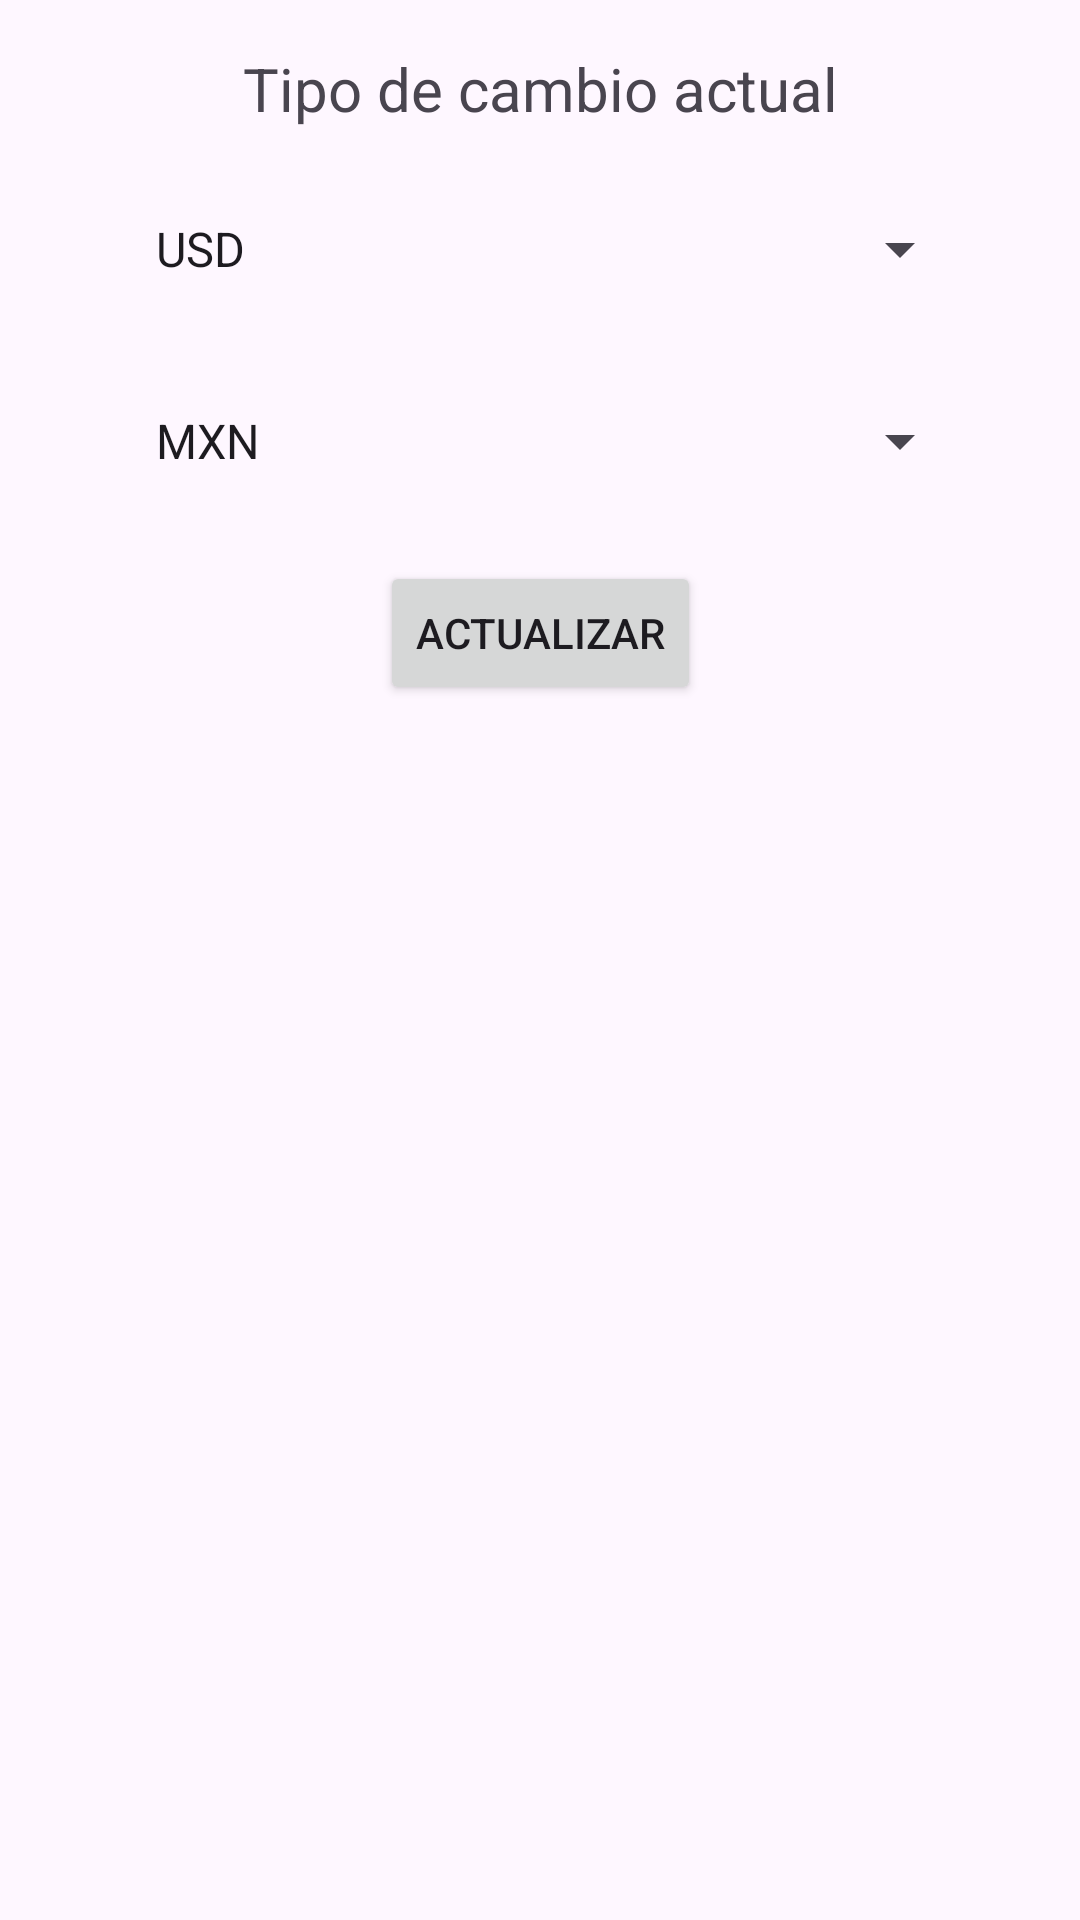

Write the Android layout XML for this screen, with the resource values it uses.
<!-- AndroidManifest.xml: application theme Theme.Wdgt -->
<!-- res/layout/activity_main.xml -->
<?xml version="1.0" encoding="utf-8"?>
<androidx.constraintlayout.widget.ConstraintLayout
    xmlns:android="http://schemas.android.com/apk/res/android"
    xmlns:app="http://schemas.android.com/apk/res-auto"
    xmlns:tools="http://schemas.android.com/tools"
    android:id="@+id/main"
    android:layout_width="match_parent"
    android:layout_height="match_parent"
    tools:context=".MainActivity">

    <TextView
        android:id="@+id/exchangeRateLabel"
        android:layout_width="wrap_content"
        android:layout_height="wrap_content"
        android:text="Tipo de cambio actual"
        android:textSize="20sp"
        app:layout_constraintTop_toTopOf="parent"
        app:layout_constraintStart_toStartOf="parent"
        app:layout_constraintEnd_toEndOf="parent"
        android:layout_marginTop="16dp" />

    <Spinner
        android:id="@+id/baseCurrencySpinner"
        android:layout_width="0dp"
        android:layout_height="48dp"
        android:layout_marginTop="16dp"
        android:entries="@array/base_currencies"
        android:padding="8dp"
        app:layout_constraintTop_toBottomOf="@id/exchangeRateLabel"
        app:layout_constraintStart_toStartOf="parent"
        app:layout_constraintEnd_toEndOf="parent"
        app:layout_constraintWidth_percent="0.8" />

    <Spinner
        android:id="@+id/targetCurrencySpinner"
        android:layout_width="0dp"
        android:layout_height="48dp"
        android:layout_marginTop="16dp"
        android:entries="@array/target_currencies"
        android:padding="8dp"
        app:layout_constraintTop_toBottomOf="@id/baseCurrencySpinner"
        app:layout_constraintStart_toStartOf="parent"
        app:layout_constraintEnd_toEndOf="parent"
        app:layout_constraintWidth_percent="0.8" />

    <Button
        android:id="@+id/refreshButton"
        android:layout_width="wrap_content"
        android:layout_height="wrap_content"
        android:text="Actualizar"
        android:layout_marginTop="16dp"
        app:layout_constraintTop_toBottomOf="@id/targetCurrencySpinner"
        app:layout_constraintStart_toStartOf="parent"
        app:layout_constraintEnd_toEndOf="parent" />

</androidx.constraintlayout.widget.ConstraintLayout>
<!-- resources referenced by this layout -->
<resources>
  <string-array name="base_currencies">
          <item>USD</item>
          <item>EUR</item>
          <item>CAD</item>
      </string-array>
  <string-array name="target_currencies">
          <item>MXN</item>
          <item>EUR</item>
          <item>JPY</item>
      </string-array>
  <style name="Theme.Wdgt" parent="Base.Theme.Wdgt" />
  <style name="Base.Theme.Wdgt" parent="Theme.Material3.DayNight.NoActionBar">
          
          
      </style>
</resources>
